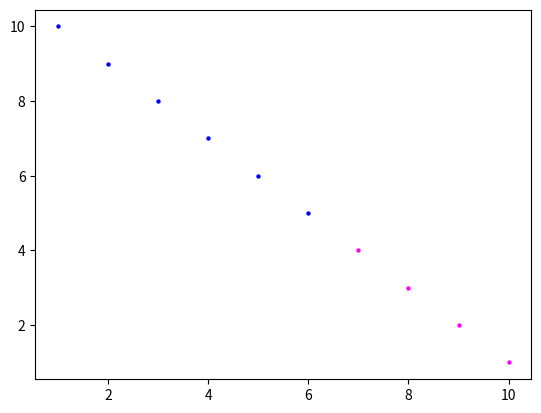

The matplotlib source for this figure:
import numpy as np
import matplotlib.pyplot as plt

# values of x
x = np.array([1, 2, 3, 4, 5,
              6, 7, 8, 9, 10])

# values of y
y = np.array([10, 9, 8, 7, 6, 5,
              4, 3, 2, 1])

# empty list, will hold color value
# corresponding to x
col = []

for i in range(0, len(x)):
    if x[i] < 7:
        col.append('blue')
    else:
        col.append('magenta')

for i in range(len(x)):
    # plotting the corresponding x with y
    # and respective color
    plt.scatter(x[i], y[i], c=col[i], s=10,
                linewidth=0)

plt.show()
